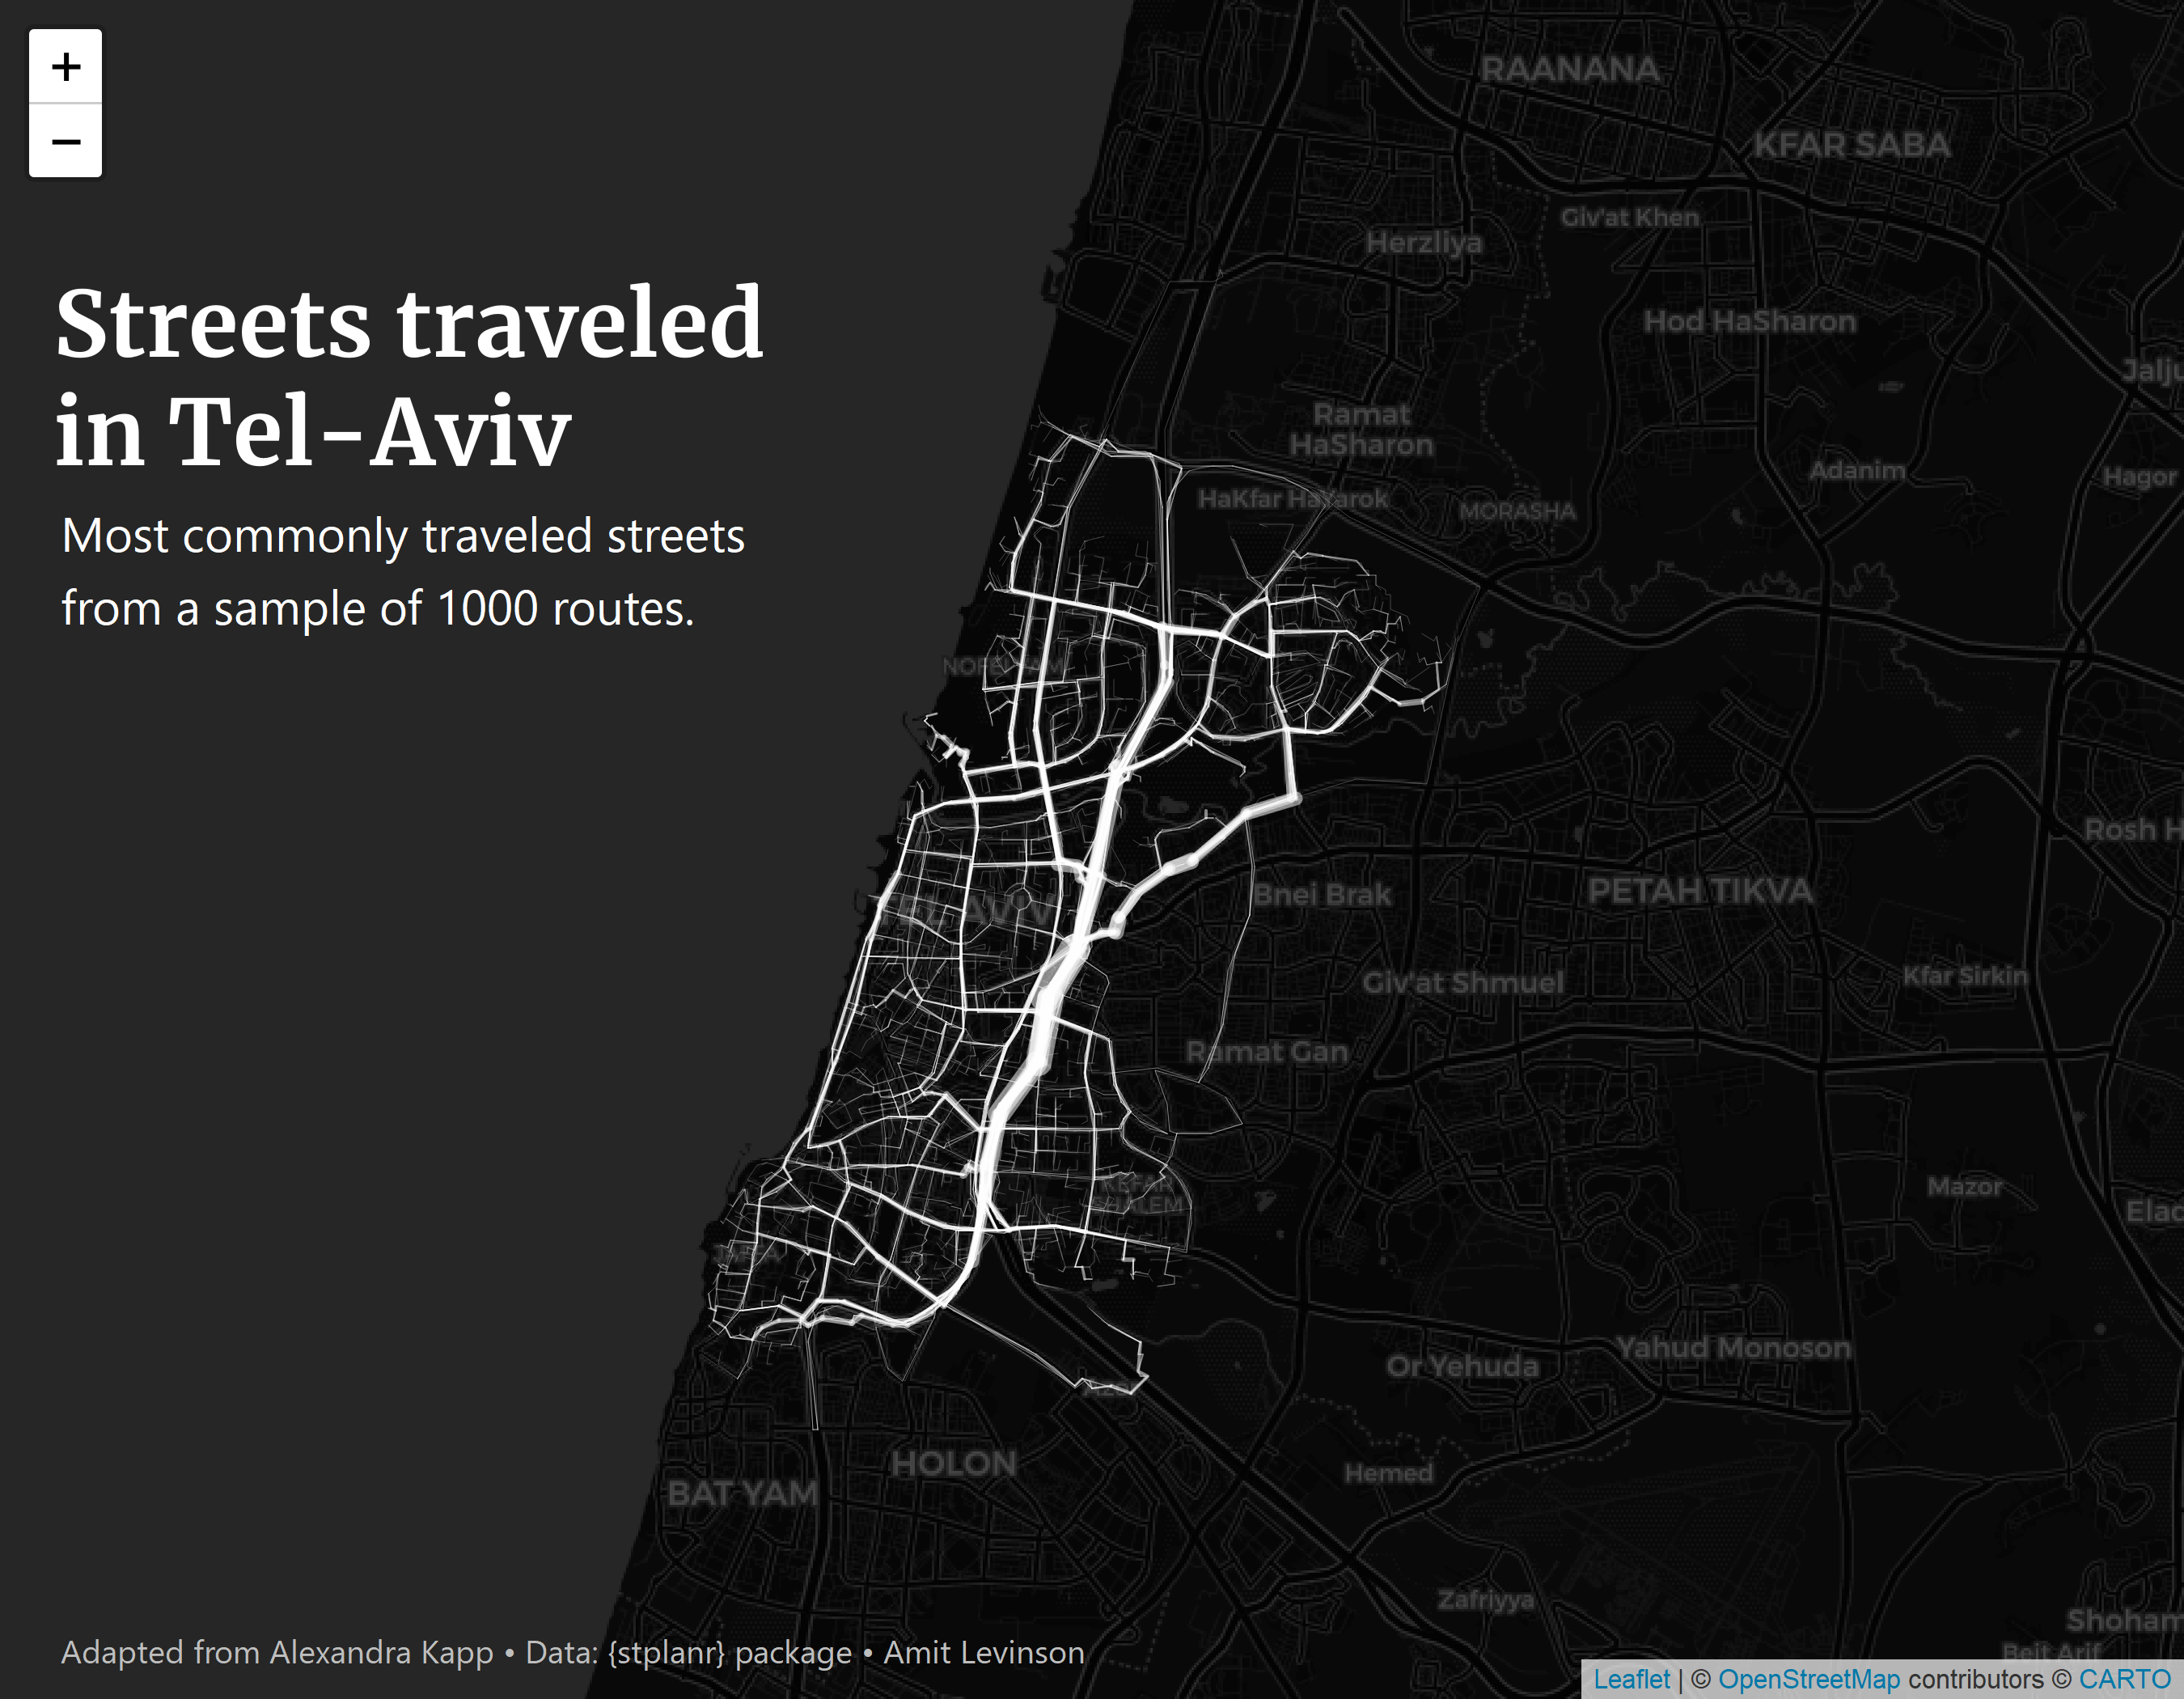

Reproduce this figure in R.

# Code from Alexandra Kapp day 9: https://alexandrakapp.github.io/30daymapchallenge/index.html
# Check it out^^

library(sf)
library(dplyr)
library(osrm)
library(stplanr)
library(leaflet)
library(htmltools)
library(htmlwidgets)
library(webshot)

# Get Tel Aviv shapefile to extract points for routes
tel_aviv_file_name <- list.files(pattern =".Aviv.+\\.shp$", recursive = TRUE)
tel_aviv_file <- read_sf(paste0(tel_aviv_file_name))

# Provide relevant crs to Tel-Aviv
tel_aviv_file <- st_transform(st_set_crs(tel_aviv_file, 2039), 4326)

routes <- route(from = st_coordinates(st_sample(tel_aviv_file, size = 1000)),
                to = st_coordinates(st_sample(tel_aviv_file, size = 1000)),
                route_fun = osrmRoute,
                returnclass = "sf")

routes["count"] <- 1

overlapping_segments <- overline(routes, attrib = "count")


p <- leaflet(overlapping_segments) %>% 
  addProviderTiles(providers$CartoDB.DarkMatter) %>%
  addPolylines(weight = overlapping_segments$count / 6, color = "white") %>% 
  addControl(html = paste(tags$h1(HTML("Streets traveled<br>in Tel-Aviv"), style = "color:white; font-family:Merriweather; font-size: 28pt; padding-left: 12px; line-height: 1.2em;"),
                          tags$div(HTML("Most commonly traveled streets<br>from a sample of 1000 routes."), style = "color:white; font-family:Segoe UI; font-size: 15pt; padding-left: 15px; margin-top:-20px"))
                          , className = "fieldset {
    border: 0;
}",  position = "topleft") %>% 
  addControl(html = tags$div(HTML("Adapted from Alexandra Kapp &#8226; Data: {stplanr} package &#8226; Amit Levinson"), style = "color:#BEBEBE; font-family:Segoe UI; font-size: 10pt; padding-left: 15px;"), className = "fieldset {border: 0;}", position = "bottomleft")

# Saving a snapshot
saveWidget(p, "2021/02_lines/lines.html")
webshot("2021/02_lines/lines.html", file = "2021/02_lines/lines.png", zoom = 3, vwidth = 900, vheight = 700)
